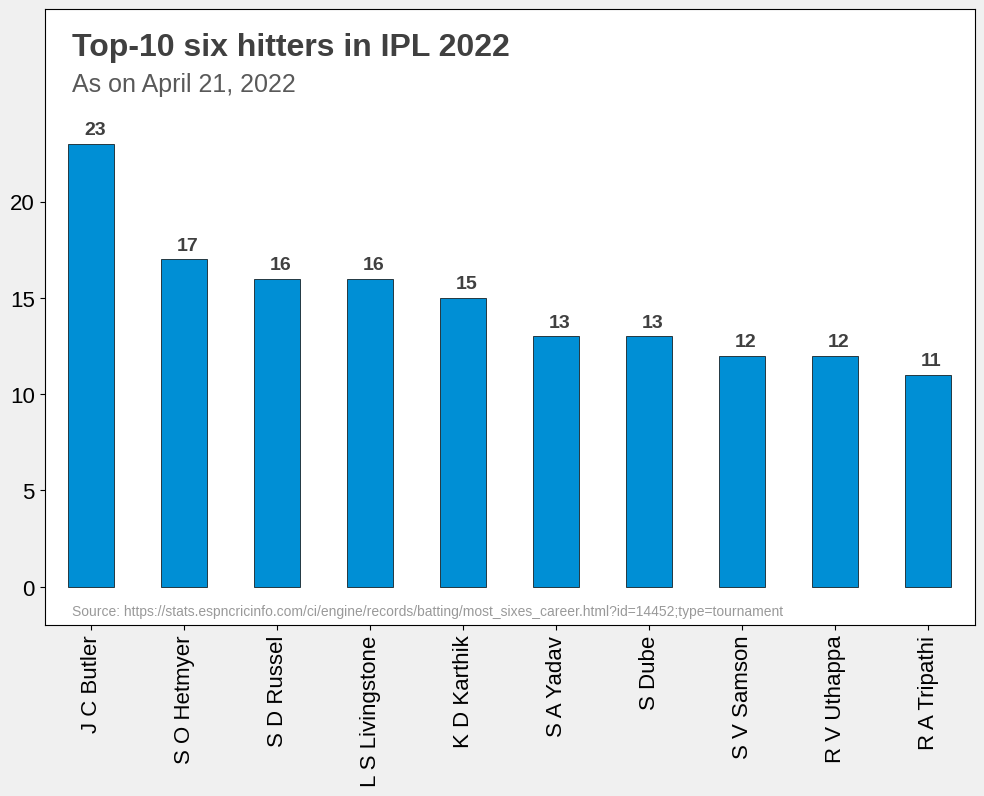

Reproduce this figure in Python.
import numpy as np
import pandas as pd
import matplotlib.pyplot as plt
import matplotlib

# Set defaults 
label_size = 16
matplotlib.rcParams['font.family'] = 'sans-serif'
matplotlib.rcParams['font.sans-serif'] = 'Liberation Sans' 
matplotlib.rcParams['ytick.labelsize'] = label_size
matplotlib.rcParams['xtick.labelsize'] = label_size

# Data
data = {
    'Player':['J C Butler', 'S O Hetmyer', 'S D Russel', 'L S Livingstone', 
              'K D Karthik', 'S A Yadav', 'S Dube', 'S V Samson', 'R V Uthappa',
             'R A Tripathi'],
    'Sixes':[23, 17, 16, 16, 15, 13, 13, 12, 12, 11]
}

df = pd.DataFrame(data)

fig = plt.figure(figsize=(12, 8))
ax = fig.subplots(nrows=1, ncols=1)

plt.style.use('fivethirtyeight')

df.plot(x='Player', y='Sixes', kind='bar', width=0.5, edgecolor='black', 
        ax=ax, rot=90)

# Remove legend, axis labels, and grid lines
ax.legend().set_visible(False)
ax.set(xlabel=None)
ax.set(ylabel=None)
ax.grid(False)

# Set axis limits and ticks
ax.set_ylim([-2, 30])
ax.set_yticks([0, 5, 10, 15, 20])

# Graph title
ax.text(x=-0.2, y=df['Sixes'].max() + (0.2*df['Sixes'].max()), 
        s='Top-10 six hitters in IPL 2022',
       fontsize=23, weight='bold', alpha=0.75)

ax.text(x=-0.2, y=df['Sixes'].max() + (0.12*df['Sixes'].max()),
       s='As on April 21, 2022', fontsize=18, alpha=0.65)

# Reference
ax.text(x=-0.2, y=-1.5,
       s='Source: https://stats.espncricinfo.com/ci/engine/records/batting/most_sixes_career.html?id=14452;type=tournament',
       fontsize=10, alpha=0.4)

# Print the number of sixes above the bars
ax.text(x=-0.07, y=df['Sixes'][0]+0.5, s=df['Sixes'][0], fontsize=14, 
        weight='bold', alpha=0.75)

#ax.text(x=0.92, y=df['Sixes'][1]+0.5, s=df['Sixes'][1], fontsize=14,
#       weight='bold', alpha=0.75)

for i in range(1, len(df['Sixes'])):
    ax.text(x=(i-1)+0.92, y=df['Sixes'][i]+0.5, s=df['Sixes'][i], fontsize=14,
       weight='bold', alpha=0.75)

# Save the plot
fig.savefig('top10_six_hitters.png', transparent=False, dpi=300, 
         bbox_inches='tight')